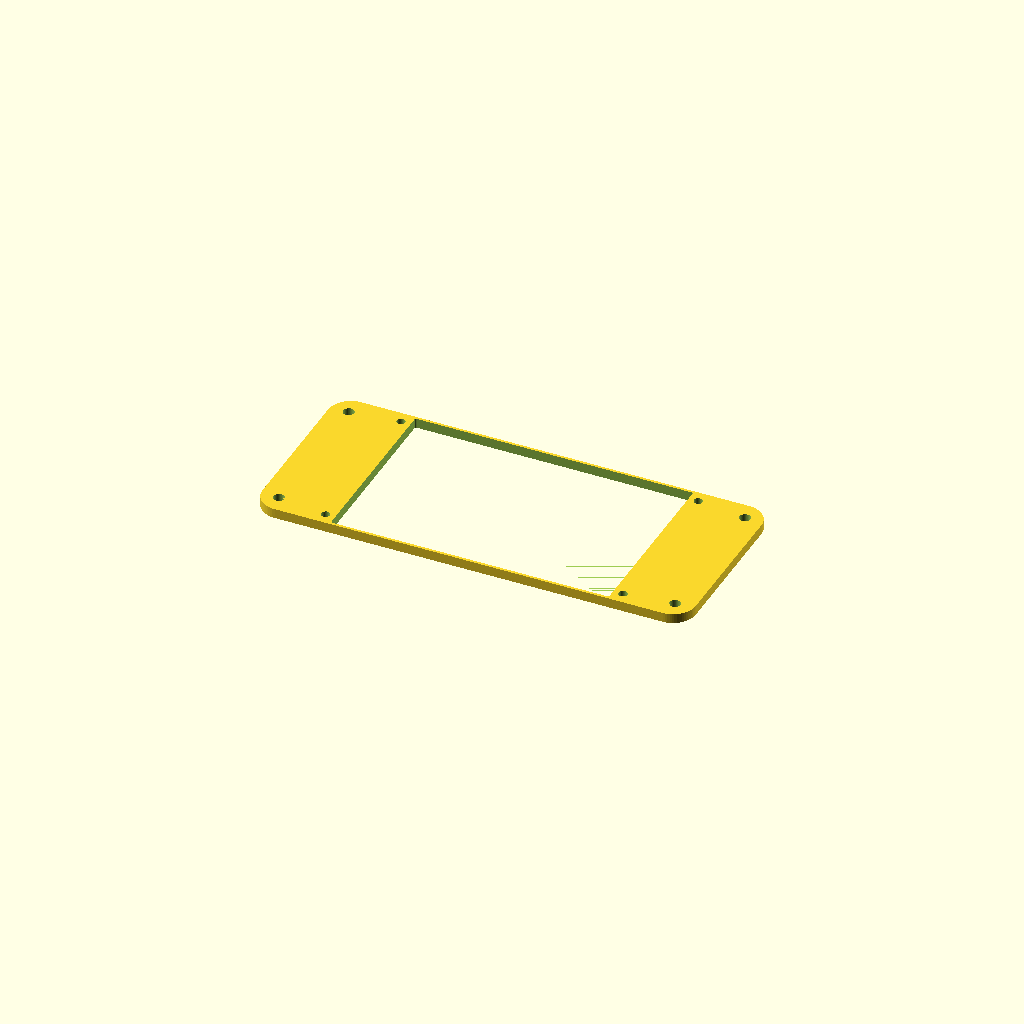
Cell 1: rendered with the file's own defaults.
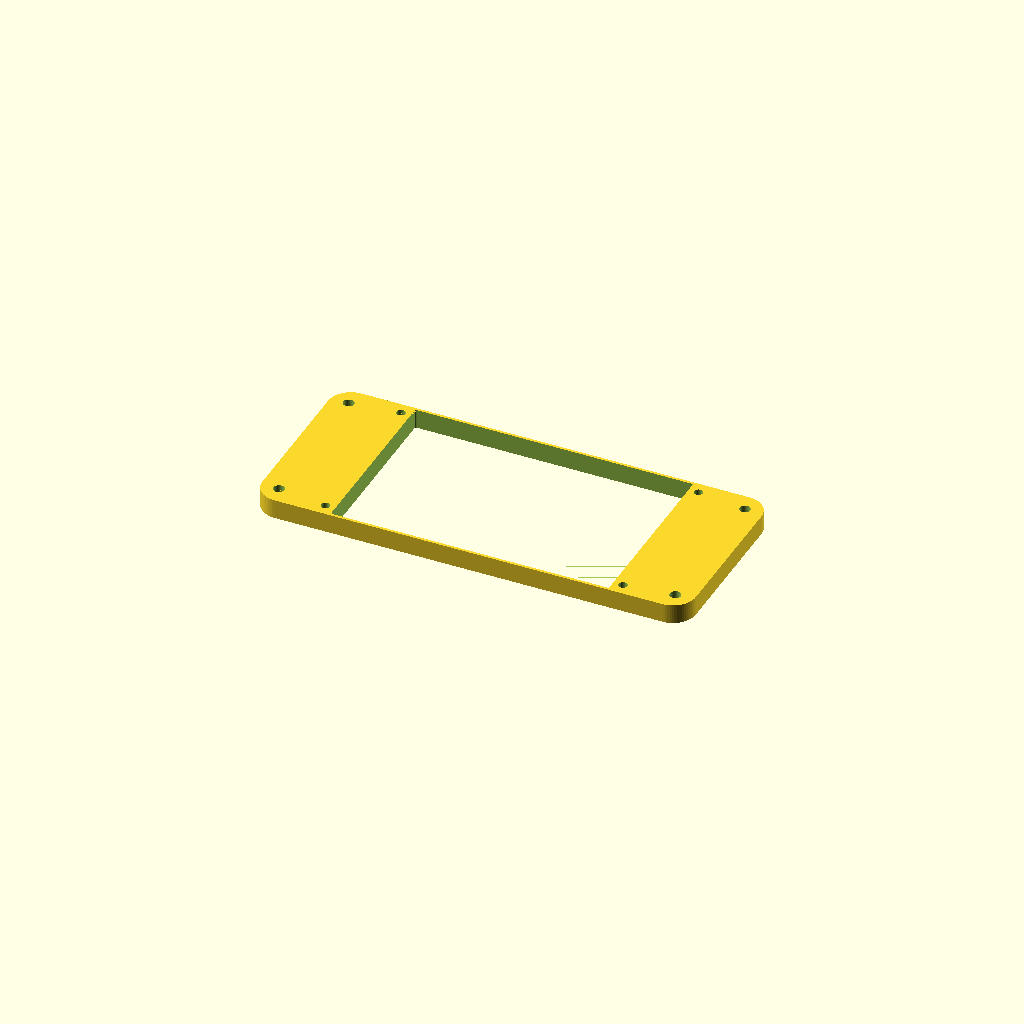
Cell 2: plate_t = 6 (everything else at default).
All cells are drawn from one camera (rotation 55°, 0°, 25°, orthographic, colour scheme Cornfield), so only the parameter changes between them.
The OpenSCAD source (hardware/porch-tft-faceplate.scad):
// SPDX-License-Identifier: GPL-3.0-or-later
// Copyright (C) 2026 Norm Sohl

// =============================================================
// porch-tft-faceplate.scad — thin retainer plate for the porch's TFT
// window, replacing an earlier through-bolted adapter design (removed
// from the repo -- note this design itself is still render-verified
// only, not yet printed or fitted to real hardware; see
// printed-parts-issues.md issue 5).
// =============================================================
// The display sits FLAT against the porch's own front face, directly in
// the large opening cut in weighstation.scad's base() -- it is no longer
// housed in a deep pocket machined into this plate. This plate exists
// only to make mounting easy: a thin frame with a bezel window, held
// down over the board by 4 corner screws into the porch's own
// heat-set-insert bosses (see weighstation.scad, "porch display
// faceplate" comment in base()'s interior-bosses section). The board
// itself is still held by its own 4 screws through the plate into a nut
// behind it, the same mechanism the old adapter used.
//
// Dimensions here MUST match weighstation.scad's disp_* variables and
// the ILI9488 board geometry -- kept in sync by hand, not shared code,
// same as the old adapter's screw pattern always was.
//
// Print: PETG, 3-4 walls, 15-20% infill, FRONT FACE DOWN on bed (flat,
// no supports needed -- same convention the old adapter used).
// Corner screws: 4x M3x10 SHCS + M3 washer, straight into the porch's
// heat-set-insert bosses -- no nut, nothing reached through the porch
// wiring passage (that was the old adapter's M3x25+nyloc pattern; this
// plate doesn't use it). Board screws: 4x M2.5x8 SHCS + M2.5 washer +
// M2.5 nyloc nut behind the board, same as the old adapter used.
// =============================================================

$fn = 64;
eps = 0.01;

// ── Plate dimensions ────────────────────────────────────────────────────
// Matches weighstation.scad's disp_open_w/disp_open_u (134.6 x 58.2396)
// minus clearance to seat in the opening, same 0.6mm-total convention the
// deck uses against its own rebate ledge. disp_rim_w (there) is set to
// porch_edge_w-0.3 so this plate's own final installed edge measures
// exactly porch_edge_w (3mm, matching the deck's edge) once the 0.3mm
// fit clearance is added back on -- see weighstation.scad's disp_rim_w
// comment for the derivation. (Earlier history: disp_rim_w went 1mm ->
// 2mm after a hairline crack/hole showed up at the front-corner fillet;
// this 2.7mm is a further tuning of that same number, not a reversion.)
plate_v = 134.6  - 0.6;   // 134     -- face-width (V)
plate_u = 58.2396 - 0.6;  // 57.6396 -- up-slope   (U)
plate_t = 3;              // matches wall -- "as thick as the top panel"
corner_r = 7;   // matches weighstation.scad's corner_r-1 (the deck's own corner radius), for visual consistency

// ── Corner mounting screws (plate -> porch bosses) ──────────────────────
// Must match weighstation.scad's disp_boss_u/disp_boss_v exactly.
// Plain through-hole, no counterbore: a proper SHCS counterbore is 5.8dia
// x 3.5 deep (m3_cbore_d/m3_cbore_h elsewhere in this project) -- more
// depth than this whole 3mm plate has. The deck solves the same problem
// by hanging a reinforcing pad off its back at each screw, extending the
// local material enough to hold a real counterbore with floor to spare.
// Doing that here means re-coordinating the porch's insert-boss depth to
// match, for a screw head that's only ever seen from an angle anyway --
// not worth it. Head sits proud instead, same call already made for the
// board-mounting screws below.
boss_v = 61.3;      // disp_open_w/2 - 6
boss_u = 23.1198;   // disp_open_u/2 - 6
m3_cl_d = 3.4;

// ── Display bezel window ─────────────────────────────────────────────────
// Unchanged from the old adapter design -- the viewable active area.
win_v = 86;
win_u = 56;

// ── ILI9488 TFT — MSP3520-type PCB, landscape (for reference; the board
//    itself sits directly against the porch face now, not in a pocket
//    here) ──────────────────────────────────────────────────────────────
tft_pcb_v = 98.00;
tft_pcb_u = 56.34;

// ── Board mounting screws (plate -> board -> nut behind), same mechanism
//    and same pattern the old adapter used: cap proud on the front,
//    shaft through the board's corner hole into a nut trapped behind it. ──
brd_screw_v = 46;     // +-46mm (V), 92mm c-c
brd_screw_u = 25;     // +-25mm (U), 50mm c-c
brd_screw_d = 2.7;    // M2.5 clearance bore

module rrect(l, w, h, r) {
    linear_extrude(h)
        offset(r) offset(-r) square([l, w], center = true);
}

module faceplate() {
    difference() {
        rrect(plate_v, plate_u, plate_t, corner_r);

        // bezel window, full thickness
        translate([0, 0, -eps])
            linear_extrude(plate_t + 2*eps)
                offset(0.5) offset(-0.5)
                    square([win_v, win_u], center = true);

        // 4x corner mounting screws: plain clearance bore, head proud
        for (sv = [-1, 1], su = [-1, 1])
            translate([sv*boss_v, su*boss_u, -eps])
                cylinder(d = m3_cl_d, h = plate_t + 2*eps);

        // 4x M2.5 board-mounting bores, plain through-holes, cap proud
        for (sv = [-1, 1], su = [-1, 1])
            translate([sv*brd_screw_v, su*brd_screw_u, -eps])
                cylinder(d = brd_screw_d, h = plate_t + 2*eps);
    }
}

faceplate();
Customizer parameters (derived from the source; name, type, default, range or options):
eps: number, default 0.01
plate_t: number, default 3
corner_r: number, default 7
boss_v: number, default 61.3
boss_u: number, default 23.1198
m3_cl_d: number, default 3.4
win_v: number, default 86
win_u: number, default 56
tft_pcb_v: number, default 98
tft_pcb_u: number, default 56.34
brd_screw_v: number, default 46
brd_screw_u: number, default 25
brd_screw_d: number, default 2.7
